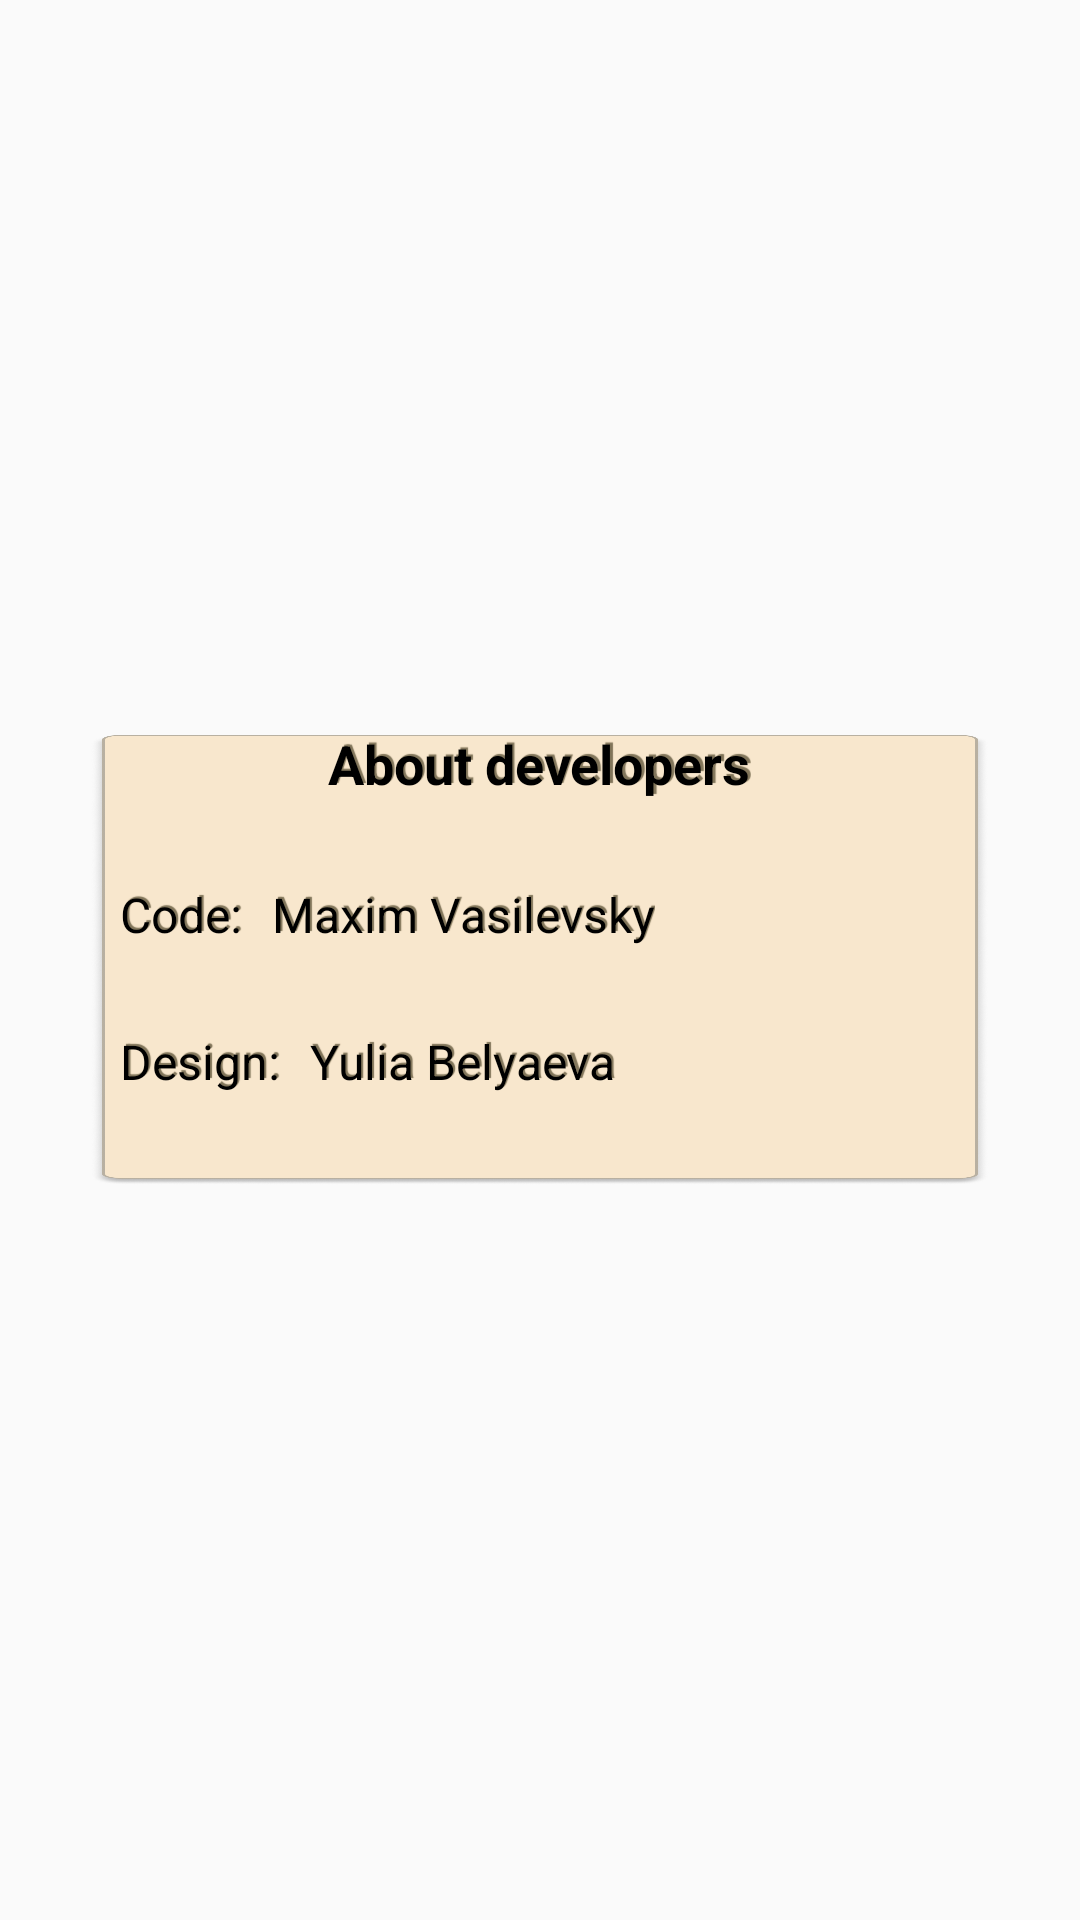

Here is an Android app screen rendered from its layout file. Give the layout XML and the strings, colors and styles it references.
<!-- AndroidManifest.xml: application theme Theme.RainbowKeyboard -->
<!-- res/layout/about_developers_layout.xml -->
<?xml version="1.0" encoding="utf-8"?>
<FrameLayout xmlns:android="http://schemas.android.com/apk/res/android"
    android:layout_width="match_parent"
    android:layout_height="match_parent"
    android:background="@android:color/transparent">
    <LinearLayout
        android:layout_width="wrap_content"
        android:layout_height="150dp"
        android:orientation="vertical"
        android:layout_gravity="center"
        android:background="@mipmap/rectangle">
        <TextView
            style="@style/mainTextStyle"
            android:layout_width="wrap_content"
            android:layout_height="wrap_content"
            android:text="@string/about_developers"
            android:textSize="18sp"
            android:textStyle="bold"
            android:textColor="@color/black"
            android:layout_gravity="center"/>
        <LinearLayout
            android:layout_width="wrap_content"
            android:layout_height="wrap_content"
            android:orientation="horizontal"
            android:layout_marginTop="30dp">
            <TextView
                style="@style/mainTextStyle"
                android:layout_width="wrap_content"
                android:layout_height="wrap_content"
                android:text="@string/code"
                android:textSize="16sp"
                android:textColor="@color/black"
                android:layout_marginStart="10dp"/>
            <TextView
                style="@style/mainTextStyle"
                android:layout_width="wrap_content"
                android:layout_height="wrap_content"
                android:text="Maxim Vasilevsky"
                android:textSize="16sp"
                android:textColor="@color/black"
                android:layout_marginStart="10dp"/>
        </LinearLayout>
        <LinearLayout
            android:layout_width="wrap_content"
            android:layout_height="wrap_content"
            android:orientation="horizontal"
            android:layout_marginTop="30dp">
            <TextView
                style="@style/mainTextStyle"
                android:layout_width="wrap_content"
                android:layout_height="wrap_content"
                android:text="@string/design"
                android:textSize="16sp"
                android:textColor="@color/black"
                android:layout_marginStart="10dp"/>
            <TextView
                style="@style/mainTextStyle"
                android:layout_width="wrap_content"
                android:layout_height="wrap_content"
                android:text="Yulia Belyaeva"
                android:textSize="16sp"
                android:textColor="@color/black"
                android:layout_marginStart="10dp"/>
        </LinearLayout>
    </LinearLayout>


</FrameLayout>
<!-- resources referenced by this layout -->
<resources>
  <color name="black">#FF000000</color>
  <!-- mipmap rectangle: png bitmap (mipmap-hdpi, 10613 bytes) -->
  <string name="about_developers">About developers</string>
  <string name="code">Code:</string>
  <string name="design">Design:</string>
  <style name="mainTextStyle">
          <item name="android:shadowDx">2.4</item>
          <item name="android:shadowDy">-2.4</item>
          <item name="android:shadowRadius">0.01</item>
          <item name="android:shadowColor">@color/main_stroke_color</item>
          <item name="android:textColor">@color/main_text_color</item>
          <item name="fontFamily">@font/sometypemono_bold</item>
          <item name="android:includeFontPadding">false</item>
      </style>
  <style name="Theme.RainbowKeyboard" parent="Theme.MaterialComponents.DayNight.NoActionBar.Bridge">
          
          <item name="colorPrimary">@color/purple_500</item>
          <item name="colorPrimaryVariant">@color/purple_700</item>
          <item name="colorOnPrimary">@color/white</item>
          
          <item name="colorSecondary">@color/teal_200</item>
          <item name="colorSecondaryVariant">@color/teal_700</item>
          <item name="colorOnSecondary">@color/black</item>
          
          <item name="android:windowLightStatusBar">true</item>
          <item name="android:statusBarColor">@android:color/transparent</item>
          
      </style>
  <color name="main_stroke_color">#81755A</color>
  <color name="main_text_color">#FFF7E2</color>
  <color name="purple_500">#FF6200EE</color>
  <color name="purple_700">#FF3700B3</color>
  <color name="white">#FFFFFFFF</color>
  <color name="teal_200">#FF03DAC5</color>
  <color name="teal_700">#FF018786</color>
</resources>
